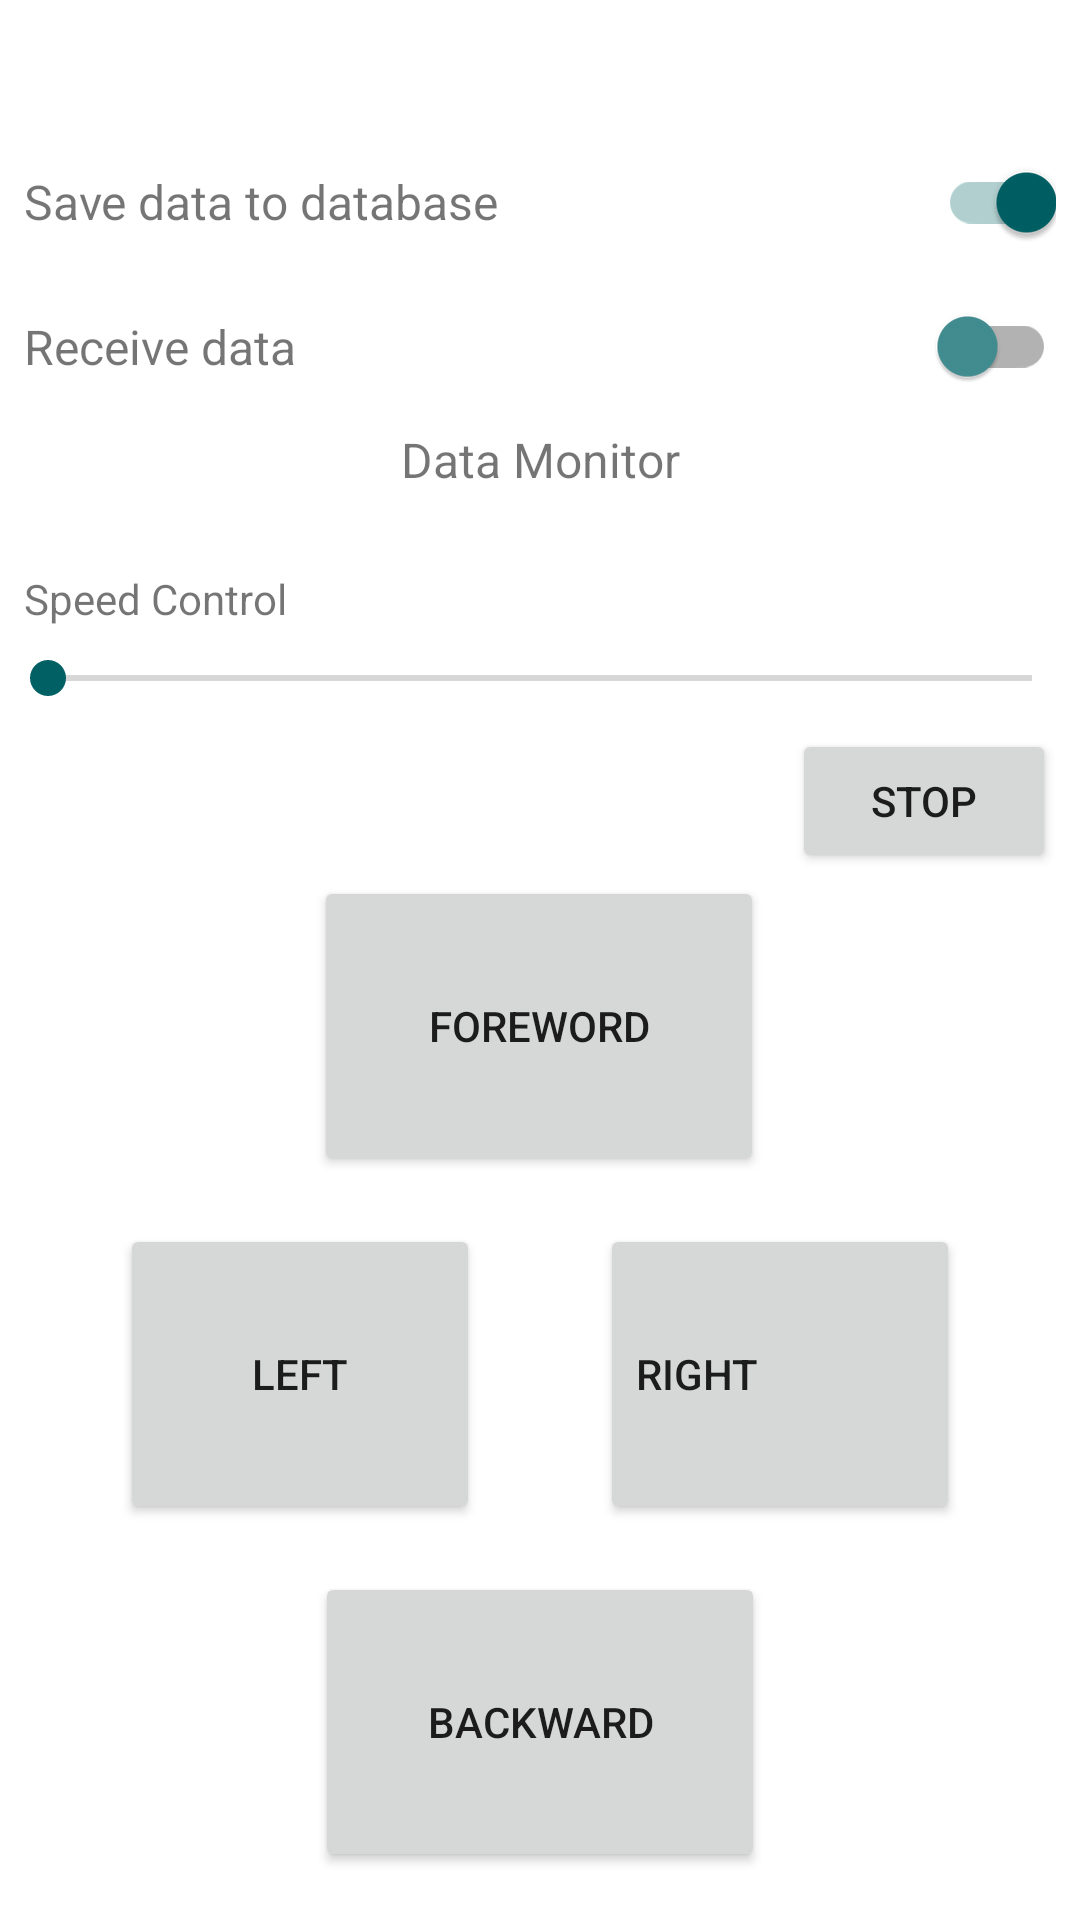

Layout XML and referenced resources for this Android screen:
<!-- AndroidManifest.xml: application theme Theme.Karty -->
<!-- res/layout/activity_control.xml -->
<?xml version="1.0" encoding="utf-8"?>
<androidx.constraintlayout.widget.ConstraintLayout xmlns:android="http://schemas.android.com/apk/res/android"
    xmlns:app="http://schemas.android.com/apk/res-auto"
    xmlns:tools="http://schemas.android.com/tools"
    android:layout_width="match_parent"
    android:layout_height="match_parent"
    tools:context=".presentation.controlScreen.ControlActivity">

    <androidx.recyclerview.widget.RecyclerView
        android:id="@+id/rv_DataMonitor"
        android:layout_width="match_parent"
        android:layout_height="0dp"
        android:layout_marginTop="8dp"
        android:layout_marginBottom="110dp"
        app:layout_constraintBottom_toTopOf="@+id/btn_GoForeword"
        app:layout_constraintEnd_toEndOf="parent"
        app:layout_constraintHorizontal_bias="0.498"
        app:layout_constraintStart_toStartOf="parent"
        app:layout_constraintTop_toBottomOf="@+id/textView6"
        tools:itemCount="50"
        tools:listitem="@layout/item_data_monitor" />

    <Button
        android:id="@+id/btn_GoForeword"
        android:layout_width="150dp"
        android:layout_height="100dp"
        android:layout_marginBottom="16dp"
        android:text="foreword"
        app:icon="@drawable/ic_up_arrow"
        app:layout_constraintBottom_toTopOf="@+id/btn_GoLeft"
        app:layout_constraintEnd_toEndOf="parent"
        app:layout_constraintHorizontal_bias="0.498"
        app:layout_constraintStart_toStartOf="parent" />

    <Button
        android:id="@+id/btn_GoRight"
        android:layout_width="120dp"
        android:layout_height="100dp"
        android:text="Right"
        android:textAlignment="viewStart"
        app:icon="@drawable/ic_arrow_right"
        app:iconGravity="textEnd"
        app:layout_constraintBottom_toBottomOf="@+id/btn_GoLeft"
        app:layout_constraintEnd_toEndOf="parent"
        app:layout_constraintHorizontal_bias="0.5"
        app:layout_constraintStart_toEndOf="@+id/btn_GoLeft"
        app:layout_constraintTop_toTopOf="@+id/btn_GoLeft"
        app:layout_constraintVertical_bias="1.0" />

    <Button
        android:id="@+id/btn_GoLeft"
        android:layout_width="120dp"
        android:layout_height="100dp"
        android:layout_marginBottom="16dp"
        android:text="left"
        app:icon="@drawable/ic_arrow_left"
        app:layout_constraintBottom_toTopOf="@+id/btn_GoBackward"
        app:layout_constraintEnd_toStartOf="@+id/btn_GoRight"
        app:layout_constraintHorizontal_bias="0.5"
        app:layout_constraintStart_toStartOf="parent" />

    <Button
        android:id="@+id/btn_GoBackward"
        android:layout_width="150dp"
        android:layout_height="100dp"
        android:layout_marginBottom="16dp"
        android:text="backward"
        app:icon="@drawable/ic_down_arrow"
        app:layout_constraintBottom_toBottomOf="parent"
        app:layout_constraintEnd_toEndOf="parent"
        app:layout_constraintStart_toStartOf="parent" />

    <TextView
        android:id="@+id/tv_IsConnected"
        android:layout_width="wrap_content"
        android:layout_height="wrap_content"
        android:layout_marginStart="8dp"
        android:layout_marginTop="8dp"
        android:textSize="24sp"
        app:layout_constraintStart_toStartOf="parent"
        app:layout_constraintTop_toTopOf="parent"
        tools:text="Is Connected" />

    <TextView
        android:id="@+id/textView3"
        android:layout_width="wrap_content"
        android:layout_height="wrap_content"
        android:layout_marginTop="16dp"
        android:text="Save data to database"
        android:textSize="16sp"
        app:layout_constraintStart_toStartOf="@+id/tv_IsConnected"
        app:layout_constraintTop_toBottomOf="@+id/tv_IsConnected" />

    <TextView
        android:id="@+id/textView4"
        android:layout_width="wrap_content"
        android:layout_height="wrap_content"
        android:text="Receive data"
        android:textSize="16sp"
        app:layout_constraintBottom_toBottomOf="@+id/sw_IsReceivingEnabled"
        app:layout_constraintStart_toStartOf="@+id/tv_IsConnected"
        app:layout_constraintTop_toTopOf="@+id/sw_IsReceivingEnabled" />

    <androidx.appcompat.widget.SwitchCompat
        android:id="@+id/sw_IsDataSaved"
        android:layout_width="wrap_content"
        android:layout_height="wrap_content"
        android:layout_marginEnd="8dp"
        android:backgroundTintMode="add"
        android:checked="true"
        android:showText="false"
        android:splitTrack="false"
        app:layout_constraintBottom_toBottomOf="@+id/textView3"
        app:layout_constraintEnd_toEndOf="parent"
        app:layout_constraintTop_toTopOf="@+id/textView3" />

    <TextView
        android:id="@+id/textView6"
        android:layout_width="wrap_content"
        android:layout_height="wrap_content"
        android:layout_marginTop="16dp"
        android:text="Data Monitor"
        android:textSize="16sp"
        app:layout_constraintEnd_toEndOf="parent"
        app:layout_constraintStart_toStartOf="parent"
        app:layout_constraintTop_toBottomOf="@+id/textView4" />

    <Button
        android:id="@+id/btn_Stop"
        android:layout_width="wrap_content"
        android:layout_height="wrap_content"
        android:layout_marginTop="8dp"
        android:layout_marginEnd="8dp"
        android:text="Stop"
        app:layout_constraintEnd_toEndOf="parent"
        app:layout_constraintTop_toBottomOf="@+id/sb_SpeedControl" />

    <androidx.appcompat.widget.SwitchCompat
        android:id="@+id/sw_IsReceivingEnabled"
        android:layout_width="wrap_content"
        android:layout_height="wrap_content"
        android:layout_marginEnd="8dp"
        app:layout_constraintEnd_toEndOf="parent"
        app:layout_constraintTop_toBottomOf="@+id/sw_IsDataSaved" />

    <SeekBar
        android:id="@+id/sb_SpeedControl"
        android:layout_width="0dp"
        android:layout_height="wrap_content"
        android:layout_marginTop="8dp"
        app:layout_constraintEnd_toEndOf="parent"
        app:layout_constraintHorizontal_bias="0.5"
        app:layout_constraintStart_toStartOf="parent"
        app:layout_constraintTop_toBottomOf="@+id/textView5" />

    <TextView
        android:id="@+id/textView5"
        android:layout_width="wrap_content"
        android:layout_height="wrap_content"
        android:layout_marginStart="8dp"
        android:layout_marginTop="8dp"
        android:text="Speed Control"
        app:layout_constraintStart_toStartOf="parent"
        app:layout_constraintTop_toBottomOf="@+id/rv_DataMonitor" />

</androidx.constraintlayout.widget.ConstraintLayout>
<!-- res/layout/item_data_monitor.xml (included above) -->
<?xml version="1.0" encoding="utf-8"?>
<androidx.constraintlayout.widget.ConstraintLayout xmlns:android="http://schemas.android.com/apk/res/android"
    xmlns:app="http://schemas.android.com/apk/res-auto"
    xmlns:tools="http://schemas.android.com/tools"
    android:layout_width="match_parent"
    android:layout_height="wrap_content">

    <TextView
        android:id="@+id/tv_DataMonitorItem"
        android:layout_width="wrap_content"
        android:layout_height="wrap_content"
        android:layout_marginStart="@dimen/CardMarginH"
        android:layout_marginTop="@dimen/CardMarginV"
        android:layout_marginEnd="@dimen/CardMarginH"
        android:layout_marginBottom="@dimen/CardMarginV"
        android:gravity="center"
        android:maxLines="2"
        android:textSize="12sp"
        app:layout_constraintBottom_toBottomOf="parent"
        app:layout_constraintEnd_toEndOf="parent"
        app:layout_constraintStart_toStartOf="parent"
        app:layout_constraintTop_toTopOf="parent"
        tools:text="data" />
</androidx.constraintlayout.widget.ConstraintLayout>
<!-- resources referenced by this layout -->
<resources>
  <style name="Theme.Karty" parent="Theme.MaterialComponents.DayNight.DarkActionBar">
          
          <item name="colorPrimary">@color/teal_500</item>
          <item name="colorPrimaryVariant">@color/teal_700</item>
          <item name="colorOnPrimary">@color/white</item>
          
          <item name="colorSecondary">@color/purple_200</item>
          <item name="colorSecondaryVariant">@color/black</item>
          <item name="colorOnSecondary">@color/black</item>
          
          <item name="android:statusBarColor" tools:targetApi="l">?attr/colorPrimaryVariant</item>
          
  
          
          <item name="colorControlActivated">@color/teal_500</item>
          
          <item name="colorSwitchThumbNormal">@color/teal_200</item>
      </style>
  <color name="teal_500">#FF006064</color>
  <color name="teal_700">#FF00363a</color>
  <color name="white">#FFFFFFFF</color>
  <color name="purple_200">#FFBB86FC</color>
  <color name="black">#FF000000</color>
  <color name="teal_200">#FF428e92</color>
</resources>
